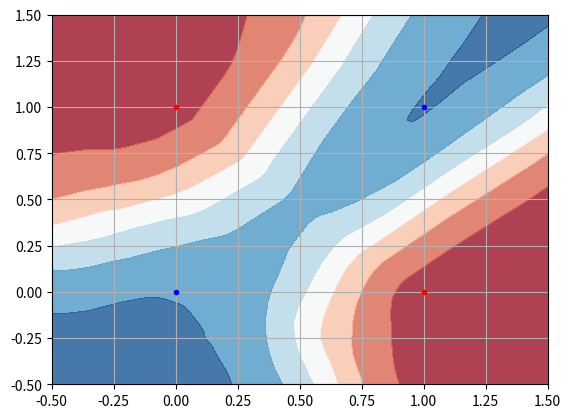

Here is the Python script that generated this plot:
import numpy as np
import matplotlib.pyplot as plt
import pandas as pd

# Funciones de activación
def linear(z, derivative=False):
    a = z
    if derivative:
        da = 1
        return a, da
    return a


def sigmoid(z, derivative=False):
    a = 1/(1+np.exp(-z))
    if derivative:
        da = a * (1 - a)
        return a, da
    return a


def tanh(z, derivative=False):
    a = np.tanh(z)
    if derivative:
        da = (1 - a) * (1 + a)
        return a, da
    return a


def relu(z, derivative=False):
    a = z * (z >= 0)
    if derivative:
        da = np.array(z >= 0, dtype=float)
        return a, da
    return a

class MLP:

  def __init__(self, layers_dims, 
               hidden_activation=relu,
               output_activation=sigmoid,
               learning_rate=0.1):

      # Instance Attributes
    self.L = len(layers_dims) - 1
    self.w = [None] * (self.L + 1)
    self.b = [None] * (self.L + 1)
    self.f = [None] * (self.L + 1)
    self.layers = layers_dims
    self.eta = learning_rate

    # Initialize weights
    for l in range(1, self.L + 1):
      self.w[l] = -1 + 2 * np.random.rand(layers_dims[l], layers_dims[l-1])
      self.b[l] = -1 + 2 * np.random.rand(layers_dims[l], 1)
            
      if l == self.L:
          self.f[l] = output_activation
      else:
          self.f[l] = hidden_activation
                

  def predict(self, X):
    a = np.asanyarray(X)
    for l in range(1, self.L + 1):
        z = np.dot(self.w[l], a) + self.b[l]
        a = self.f[l](z)
    return a

  def fit(self, X, Y, epochs=500):

    # Number of samples
    p = X.shape[1]

    #Gradient Descent
    for _ in range(epochs):

      # Initialize activations and their derivatives
      A = [None] * (self.L + 1)
      dA = [None] * (self.L + 1)
      lg = [None] * (self.L + 1)
                
      # Propagation
      A[0] = X
      for l in range(1, self.L + 1):
        Z = np.dot(self.w[l], A[l-1]) + self.b[l]
        A[l], dA[l] = self.f[l](Z, derivative=True)

      # Backpropagation
      for l in range(self.L, 0, -1):
        # Calculate local gradient (lg)
        if l == self.L:
          lg[l] = (Y - A[l]) * dA[l]
        else:
          lg[l] = np.dot(self.w[l + 1].T, lg[l + 1]) * dA[l]
                        
      # Update parameters
      for l in range(1, self.L + 1):
        self.w[l] += (self.eta/p) * np.dot(lg[l], A[l - 1].T)
        self.b[l] += (self.eta/p) * np.sum(lg[l])

def MLP_binary_classification_2d(X,Y,net):
    plt.figure()
    for i in range(X.shape[1]):
        if Y[0,i]==0:
            plt.plot(X[0,i], X[1,i], '.r')
        else:
            plt.plot(X[0,i], X[1,i], '.b')
    xmin, ymin=np.min(X[0,:])-0.5, np.min(X[1,:])-0.5
    xmax, ymax=np.max(X[0,:])+0.5, np.max(X[1,:])+0.5
    xx, yy = np.meshgrid(np.linspace(xmin,xmax,100), 
                         np.linspace(ymin,ymax,100))
    data = [xx.ravel(), yy.ravel()]
    zz = net.predict(data)
    zz = zz.reshape(xx.shape)
    plt.contourf(xx,yy,zz, alpha=0.8, 
                 cmap=plt.cm.RdBu)
    plt.xlim([xmin,xmax])
    plt.ylim([ymin,ymax])
    plt.grid()
    plt.show()

X = np.array([[0, 0, 1, 1],
              [0, 1, 0, 1]])
Y = np.array([[1, 0, 0, 1]]) 

net = MLP((2,100,1), learning_rate=0.2)
net.fit(X, Y)
print(net.predict(X))
MLP_binary_classification_2d(X,Y,net)